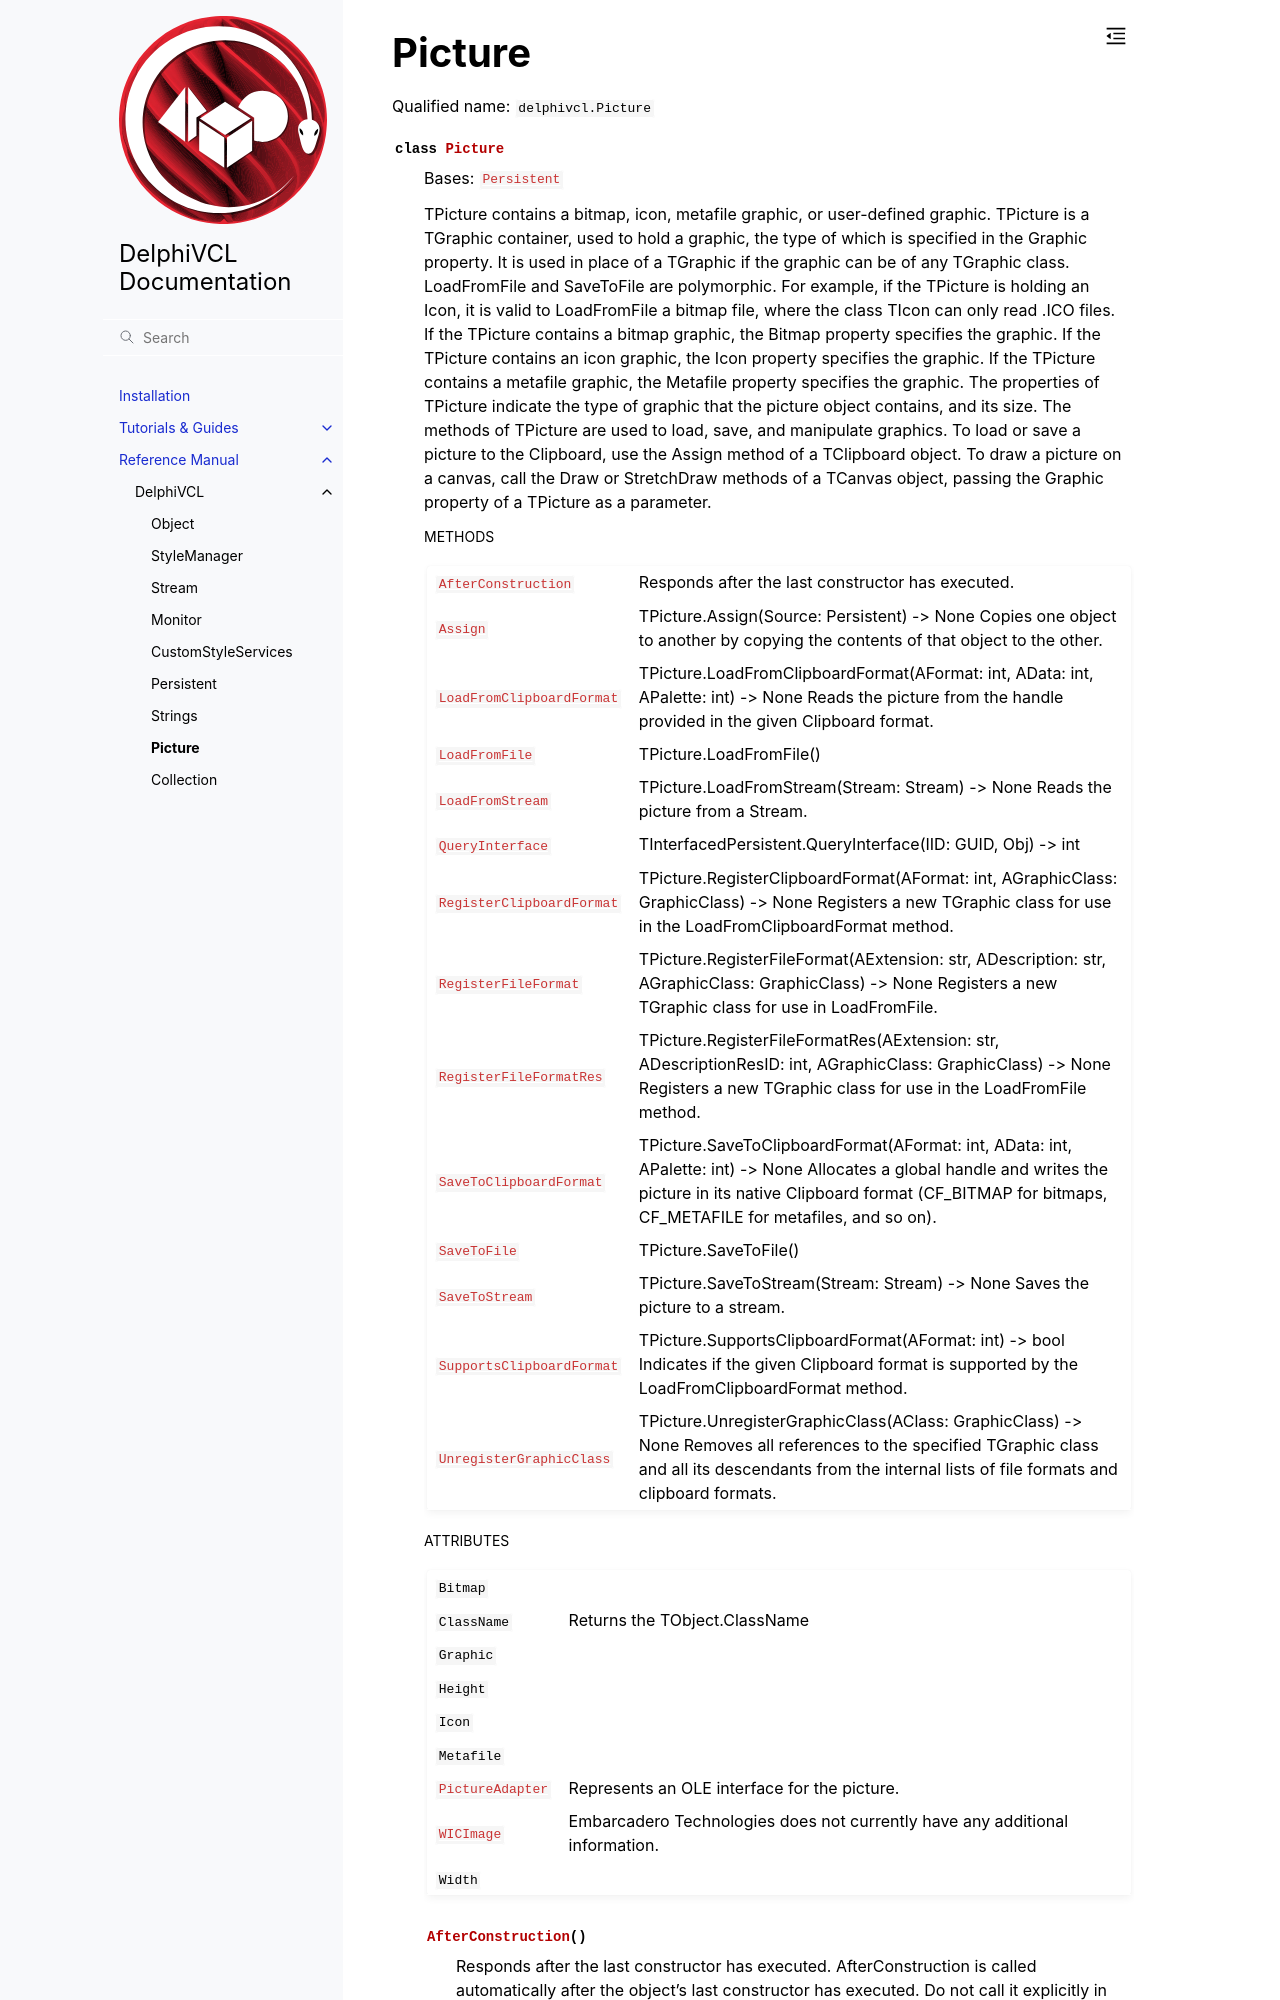

repository: Embarcadero/DelphiVCL4Python · page: reference/delphivcl.Picture.html · generator: sphinx

Picture
=======

Qualified name: ``delphivcl.Picture``

.. currentmodule:: delphivcl

.. autoclass:: Picture
   :show-inheritance:
   :members:

   
   .. rubric:: Methods

   .. autosummary::
      :nosignatures:
      
      ~Picture.Assign
      ~Picture.Create
      ~Picture.Destroy
      ~Picture.Free
      ~Picture.GetNameP
